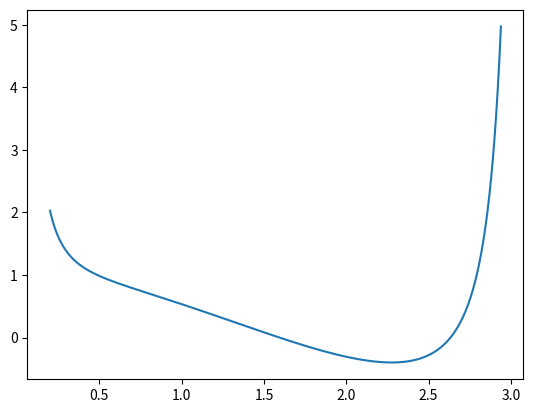

Python code for this plot:
import numpy as np
import matplotlib.pyplot as plt

E = -1.0
p_phi = 0.2
p_psi = 0.5
theta_arr = np.arange(0.2, np.pi - 0.2, 0.005)
cos_theta = np.cos(theta_arr)
I1 = 1.0
M = 1.0
g = 9.81
h = 0.1

def V(theta):
    return (p_phi - p_psi*np.cos(theta))**2/(2*I1*(np.sin(theta))**2) + M*g*h*np.cos(theta)

V_eff = V(theta_arr)

print(np.min(V_eff))

plt.plot(theta_arr, V_eff)
plt.show()